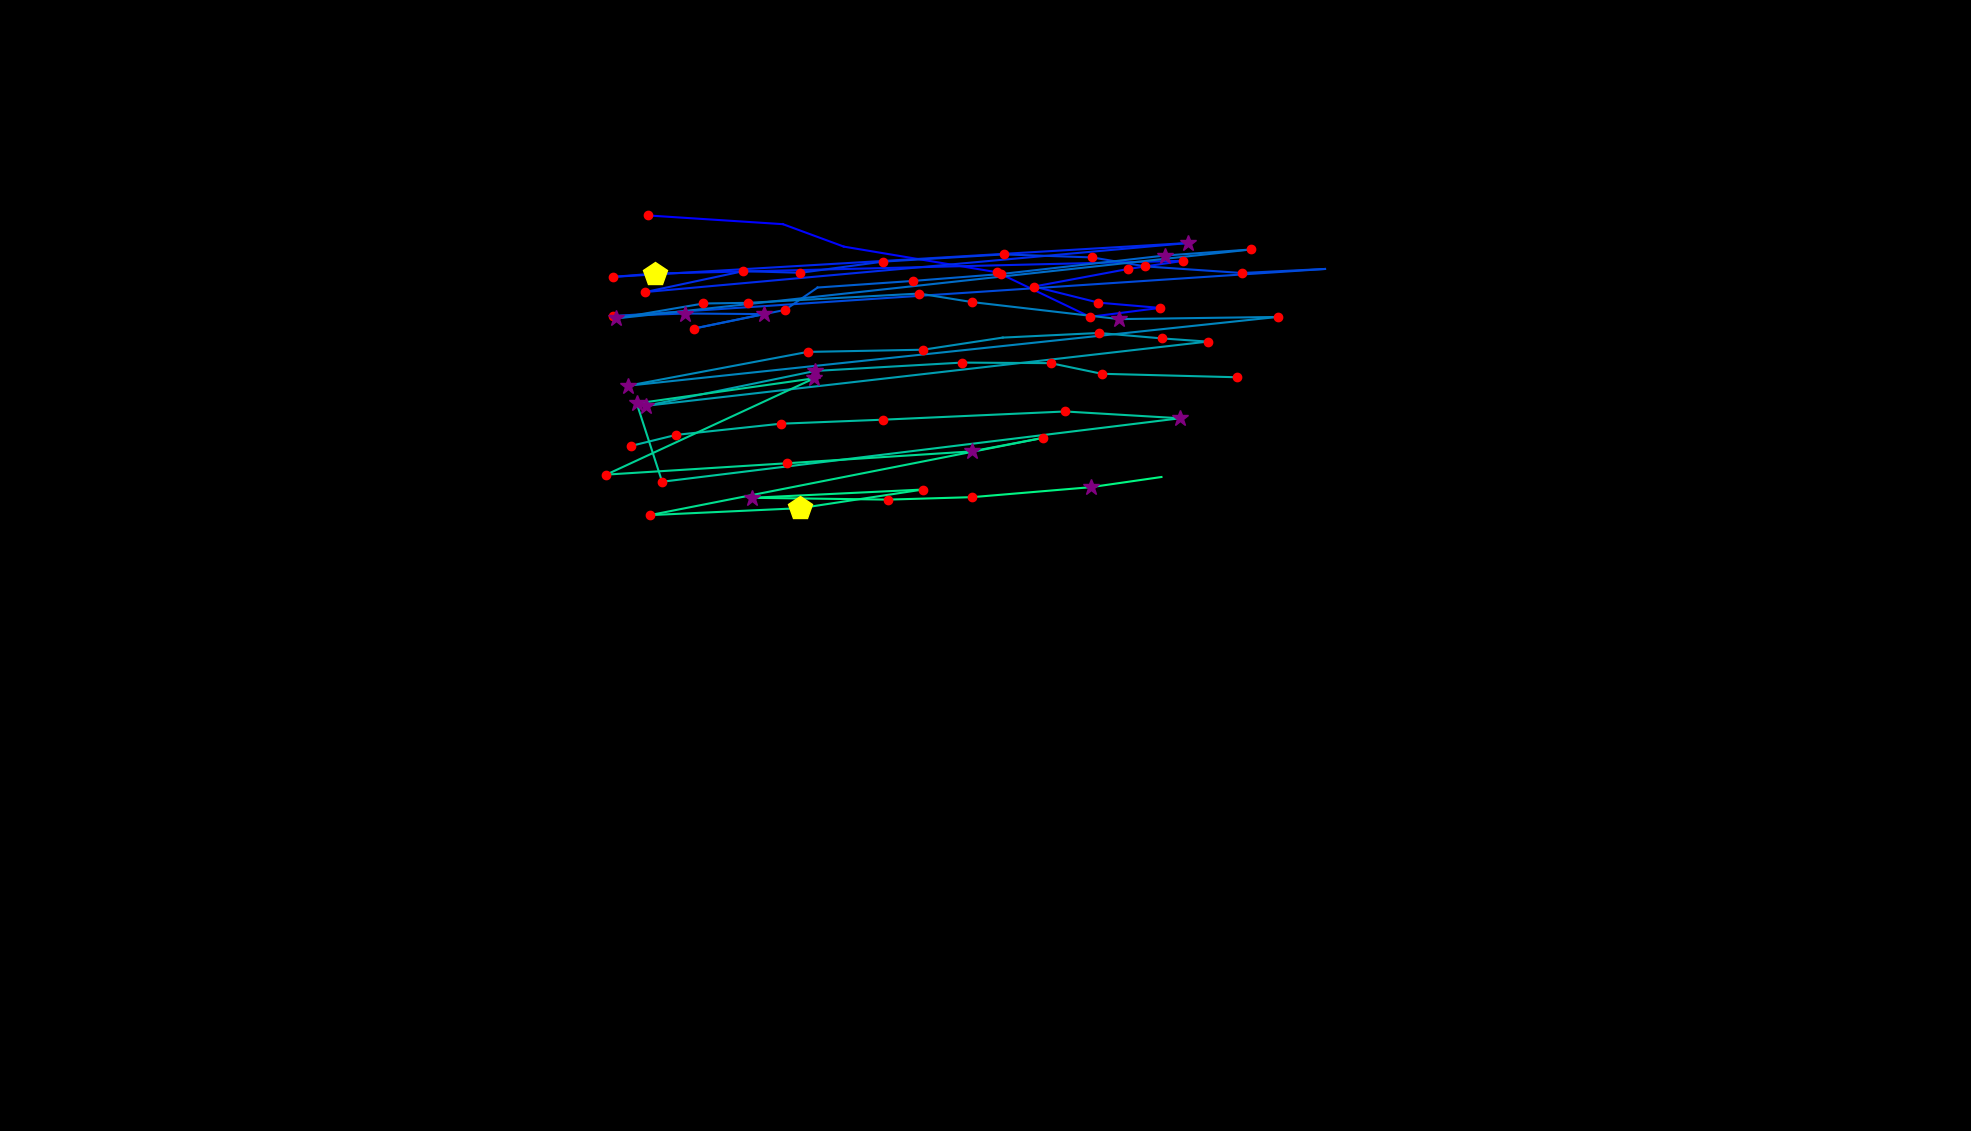

Values plotted in this chart, from the file beside it:
, fixation_id, timestamp, avg_gaze_x, avg_gaze_y, duration
0, 1.0, 566.3, 841, 1189, 156.6
1, 2.0, 831.4, 1017, 1178, 96.4
2, 3.0, 1048, 1096, 1149, 108.4
3, 4.0, 1253, 1295, 1115, 168.7
4, 5.0, 1687, 1416, 1057, 168.7
5, 6.0, 1880, 1506, 1069, 192.8
6, 7.0, 2097, 1427, 1076, 120.5
7, 8.0, 2241, 1343, 1097, 168.7
8, 9.0, 2446, 1465, 1120, 132.5
9, 10.0, 2687, 1537, 1130, 132.5
10, 11.0, 3025, 850.3, 1113, 542.2
11, 12.0, 3760, 796.7, 1109, 156.6
12, 13.0, 4013, 1543, 1153, 277.1
13, 14.0, 4386, 838.2, 1090, 144.6
14, 15.0, 4555, 965.4, 1117, 192.8
15, 16.0, 4772, 1040, 1115, 168.7
16, 17.0, 4965, 1147, 1129, 168.7
17, 18.0, 5157, 1303, 1138, 204.8
18, 19.0, 5386, 1419, 1135, 216.9
19, 20.0, 5627, 1487, 1123, 192.8
20, 21.0, 5844, 1613, 1114, 204.8
21, 22.0, 6206, 1721, 1120, 108.4
22, 23.0, 6411, 796.3, 1058, 144.6
23, 24.0, 6579, 889.5, 1062, 289.2
24, 25.0, 6893, 991.9, 1061, 277.1
25, 26.0, 7218, 900.8, 1042, 156.6
26, 27.0, 7399, 1020, 1066, 132.5
27, 28.0, 7640, 1062, 1095, 108.4
28, 29.0, 7796, 1186, 1104, 156.6
29, 30.0, 8013, 1300, 1113, 132.5
30, 31.0, 8230, 1513, 1137, 265.1
31, 32.0, 8543, 1624, 1145, 120.5
32, 33.0, 8772, 800.3, 1055, 397.6
33, 34.0, 9194, 913.5, 1075, 204.8
34, 35.0, 9423, 971.6, 1076, 192.8
35, 36.0, 9712, 1194, 1088, 228.9
36, 37.0, 9965, 1262, 1077, 180.7
37, 38.0, 10242, 1453, 1054, 373.5
38, 39.0, 10712, 1659, 1057, 132.5
39, 40.0, 10905, 815.9, 968, 325.3
40, 41.0, 11472, 1049, 1012, 228.9
41, 42.0, 11773, 1199, 1015, 168.7
42, 43.0, 11966, 1302, 1030, 108.4
43, 44.0, 12219, 1427, 1036, 132.5
44, 45.0, 12375, 1509, 1029, 192.8
45, 46.0, 12604, 1568, 1025, 204.8
46, 47.0, 12905, 838.9, 941.8, 361.5
47, 48.0, 13291, 1059, 987.1, 337.4
48, 49.0, 13701, 1249, 997.9, 192.8
49, 50.0, 13918, 1364, 997.2, 180.7
50, 51.0, 14123, 1431, 983.4, 156.6
51, 52.0, 14339, 1606, 978.9, 216.9
52, 54.0, 14845, 819.7, 889.8, 241
53, 55.0, 15111, 878.1, 904, 204.8
54, 56.0, 15340, 1014, 918.5, 192.8
55, 57.0, 15605, 1147, 923.8, 120.5
56, 58.0, 15930, 1383, 934.4, 216.9
57, 59.0, 16231, 1533, 925.6, 325.3
58, 60.0, 16641, 859.9, 843.2, 216.9
59, 61.0, 16942, 827, 944.9, 325.3
... 13 more rows
